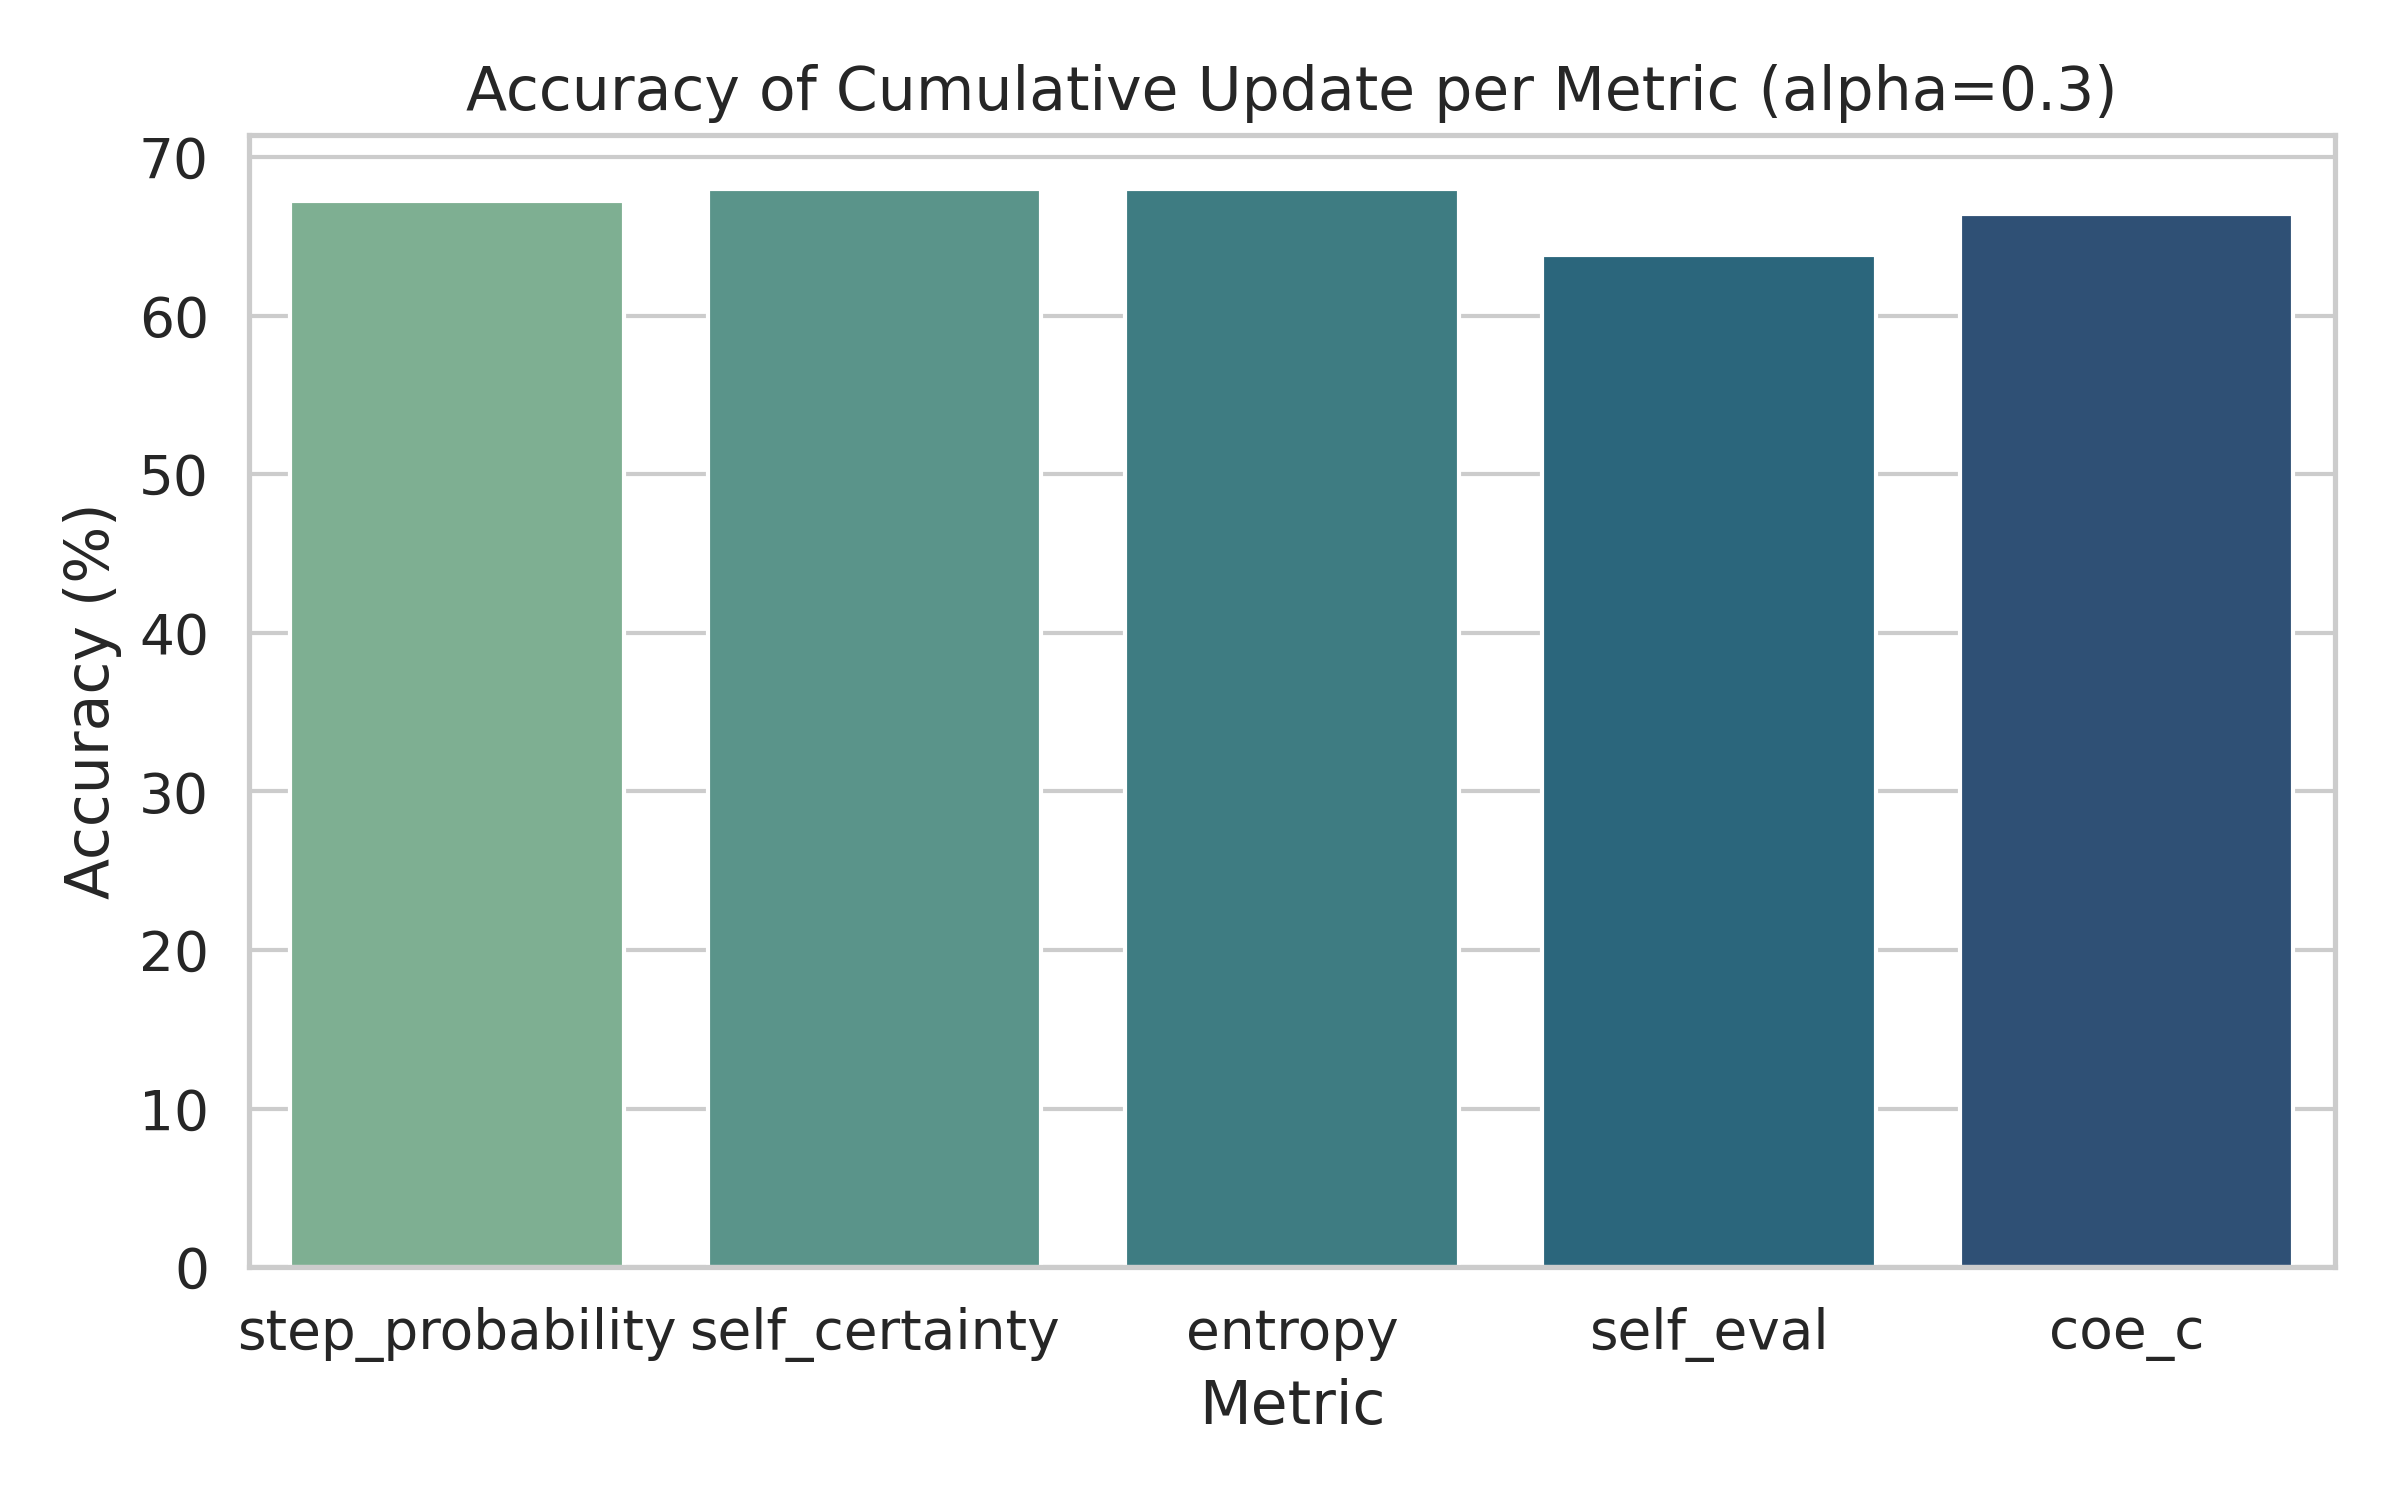

The file beside this chart, header and first rows:
metric, alpha, total_samples, correct_samples, accuracy
step_probability, 0.3, 500, 336, 67.2
self_certainty, 0.3, 500, 340, 68.0
entropy, 0.3, 500, 340, 68.0
self_eval, 0.3, 500, 319, 63.8
coe_c, 0.3, 500, 332, 66.4
